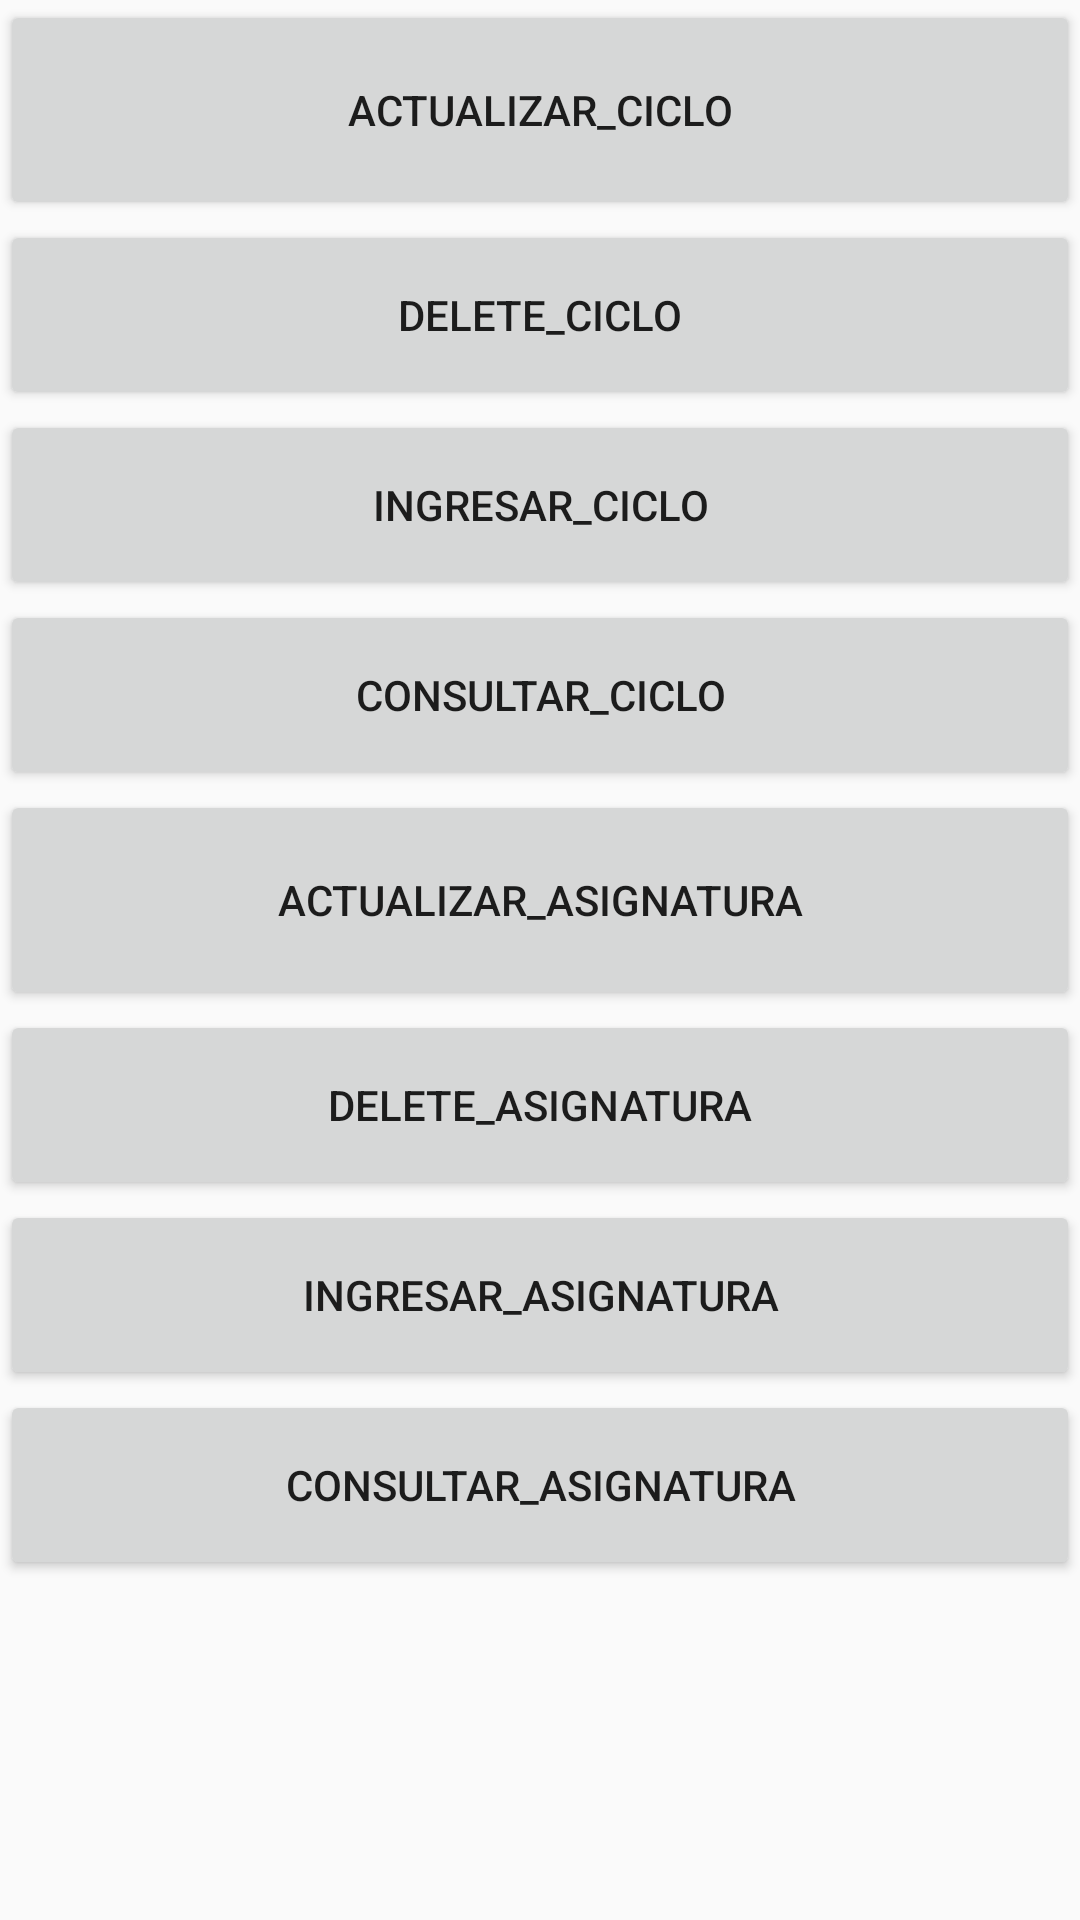

Write the Android layout XML for this screen, with the resource values it uses.
<!-- AndroidManifest.xml: application theme AppTheme -->
<!-- res/layout/activity_main.xml -->
<?xml version="1.0"?>
<LinearLayout xmlns:android="http://schemas.android.com/apk/res/android"
    xmlns:tools="http://schemas.android.com/tools"
    android:id="@+id/LinearLayout1"
    android:layout_width="match_parent"
    android:layout_height="match_parent"
    android:orientation="vertical"
    tools:context=".MainActivity"
    android:weightSum="1">


    <Button
        android:id="@+id/buttonCicloActualizar"
        android:layout_width="match_parent"
        android:layout_height="wrap_content"
        android:onClick="lanzarActividad"
        android:text="actualizar_ciclo"
        android:layout_weight="0.10" />

    <Button
        android:id="@+id/buttonCicloDelete"
        android:layout_width="match_parent"
        android:layout_height="wrap_content"
        android:onClick="lanzarActividad"
        android:text="delete_ciclo"
        android:layout_weight="0.06" />

    <Button
        android:id="@+id/buttonCicloInsertar"
        android:layout_width="match_parent"
        android:layout_height="wrap_content"
        android:onClick="lanzarActividad"
        android:text="ingresar_ciclo"
        android:layout_weight="0.06" />
    <Button
        android:id="@+id/buttonCicloConsultar"
        android:layout_width="match_parent"
        android:layout_height="wrap_content"
        android:onClick="lanzarActividad"
        android:text="consultar_ciclo"
        android:layout_weight="0.06" />


    <Button
        android:id="@+id/buttonAsignaturaActualizar"
        android:layout_width="match_parent"
        android:layout_height="wrap_content"
        android:onClick="lanzarActividad"
        android:text="actualizar_asignatura"
        android:layout_weight="0.10" />

    <Button
        android:id="@+id/buttonAsignaturaDelete"
        android:layout_width="match_parent"
        android:layout_height="wrap_content"
        android:onClick="lanzarActividad"
        android:text="delete_asignatura"
        android:layout_weight="0.06" />

    <Button
        android:id="@+id/buttonAsignaturaInsertar"
        android:layout_width="match_parent"
        android:layout_height="wrap_content"
        android:onClick="lanzarActividad"
        android:text="ingresar_asignatura"
        android:layout_weight="0.06" />
    <Button
        android:id="@+id/buttonAsignaturaConsultar"
        android:layout_width="match_parent"
        android:layout_height="wrap_content"
        android:onClick="lanzarActividad"
        android:text="consultar_asignatura"
        android:layout_weight="0.06" />

</LinearLayout>
<!-- resources referenced by this layout -->
<resources>
  <style name="AppTheme" parent="Theme.AppCompat.Light.DarkActionBar">
          
          <item name="colorPrimary">@color/colorPrimary</item>
          <item name="colorPrimaryDark">@color/colorPrimaryDark</item>
          <item name="colorAccent">@color/colorAccent</item>
      </style>
  <!-- not gathered from this repository: default colours our renderer supplied (Android Studio template values) -->
  <color name="colorPrimary">#FF6200EE</color>
  <color name="colorPrimaryDark">#FF3700B3</color>
  <color name="colorAccent">#FF03DAC5</color>
</resources>
